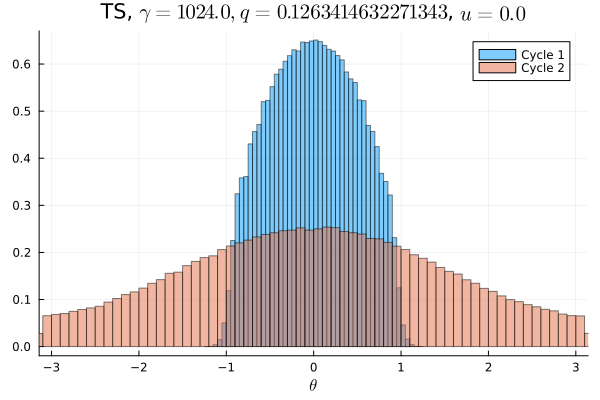

Data behind this chart, as committed beside it:
Cycle 1, Cycle 2
0.0, 0.004163
0.0, 0.004078
0.0, 0.004378
0.0, 0.004259
0.0, 0.004394
0.0, 0.004622
0.0, 0.004694
0.0, 0.004869
0.0, 0.004966
0.0, 0.005197
0.0, 0.005306
0.0, 0.005662
0.0, 0.005909
0.0, 0.006144
0.0, 0.006469
0.0, 0.006894
0.0, 0.007197
0.0, 0.007247
0.0, 0.007519
0.0, 0.008194
0.0, 0.008278
0.0, 0.008566
0.0, 0.009312
0.0, 0.009766
0.0, 0.0098
0.0, 0.00995
0.0, 0.0105
0.0, 0.01102
0.0, 0.01147
0.0, 0.01167
3.125e-6, 0.01194
9.0625e-5, 0.01224
0.000475, 0.01255
0.002525, 0.01291
0.007638, 0.01321
0.01624, 0.01358
0.02195, 0.01379
0.02248, 0.01422
0.02709, 0.01425
0.02869, 0.01462
0.03157, 0.01494
0.03279, 0.01489
0.03478, 0.01522
0.03637, 0.01541
0.038, 0.0155
0.03852, 0.01521
0.03973, 0.01565
0.03998, 0.016
0.04033, 0.01568
0.04085, 0.01547
0.04085, 0.01578
0.04034, 0.01578
0.04002, 0.01582
0.03955, 0.01602
0.03878, 0.0155
0.03782, 0.01545
0.03544, 0.01533
0.03554, 0.01532
0.03279, 0.01482
0.03157, 0.01486
... 40 more rows
